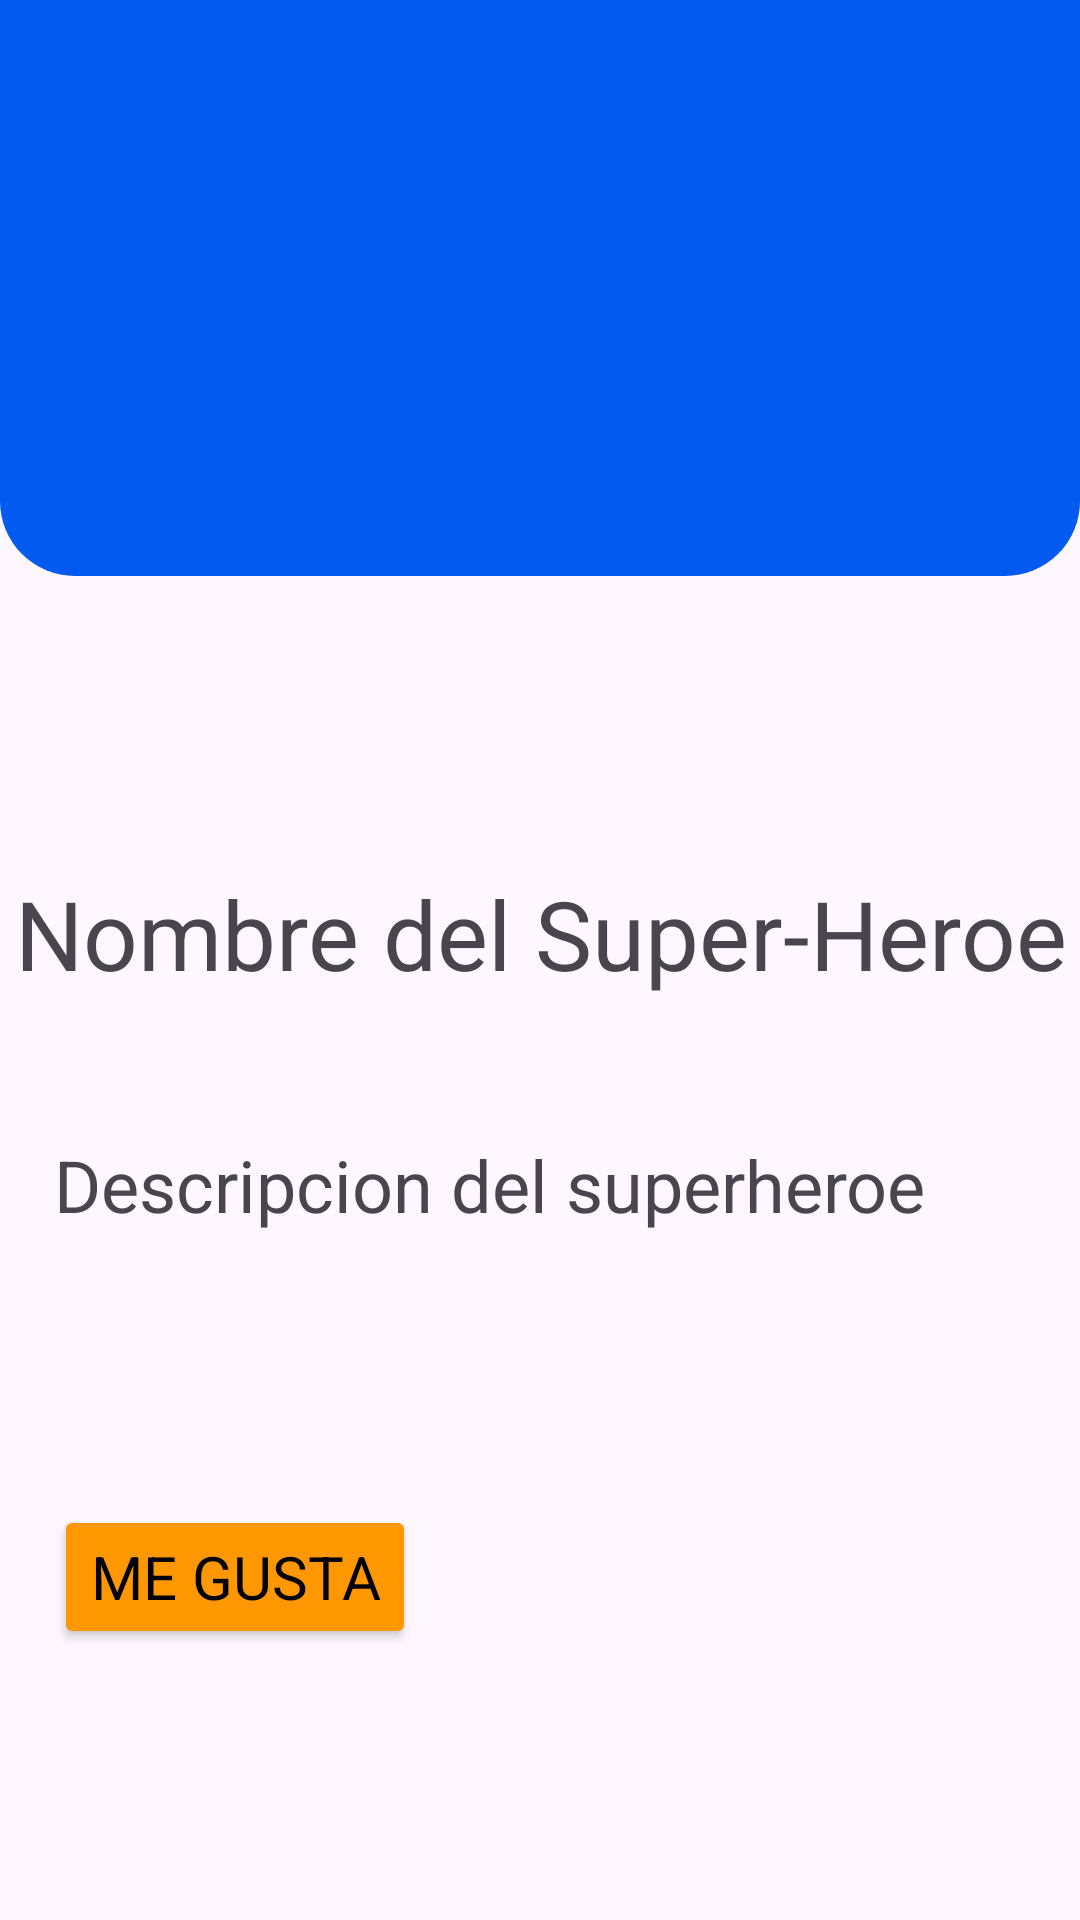

Layout XML and referenced resources for this Android screen:
<!-- AndroidManifest.xml: application theme Theme.HeroesApp -->
<!-- res/layout/activity_heroe_detail.xml -->
<?xml version="1.0" encoding="utf-8"?>
<androidx.constraintlayout.widget.ConstraintLayout xmlns:android="http://schemas.android.com/apk/res/android"
    xmlns:app="http://schemas.android.com/apk/res-auto"
    xmlns:tools="http://schemas.android.com/tools"
    android:id="@+id/main"
    android:layout_width="match_parent"
    android:layout_height="match_parent"
    android:fitsSystemWindows="true"

    tools:context=".activities.HeroesActivity">

    <androidx.constraintlayout.widget.Guideline
        android:id="@+id/guideV1"
        android:layout_width="wrap_content"
        android:layout_height="wrap_content"
        android:orientation="vertical"
        app:layout_constraintGuide_percent="0.05"
        />

    <androidx.constraintlayout.widget.Guideline
        android:id="@+id/guideH1"
        android:layout_width="wrap_content"
        android:layout_height="wrap_content"
        android:orientation="horizontal"
        app:layout_constraintGuide_percent="0.43" />

    <androidx.constraintlayout.widget.Guideline
        android:id="@+id/guideV2"
        android:layout_width="wrap_content"
        android:layout_height="wrap_content"
        android:orientation="vertical"
        app:layout_constraintGuide_percent="0.95"
        />


    <TextView
        android:id="@+id/heroe_title"
        android:layout_width="wrap_content"
        android:layout_height="wrap_content"
        android:text="Nombre del Super-Heroe"
        android:textSize="32sp"

        app:layout_constraintBottom_toBottomOf="parent"
        app:layout_constraintEnd_toEndOf="@+id/guideV2"
        app:layout_constraintHorizontal_bias="0.49"
        app:layout_constraintStart_toStartOf="@+id/guideV1"
        app:layout_constraintTop_toTopOf="@+id/guideH1"
        app:layout_constraintVertical_bias="0.045" />

    <View
        android:id="@+id/view"
        android:layout_width="match_parent"
        android:layout_height="0dp"
        app:layout_constraintHeight_percent="0.3"
        android:background="@drawable/rounded_view"
        app:layout_constraintBottom_toBottomOf="@+id/guideH1"
        app:layout_constraintEnd_toEndOf="parent"
        app:layout_constraintStart_toStartOf="parent"
        app:layout_constraintTop_toBottomOf="parent"
        app:layout_constraintTop_toTopOf="parent"
        app:layout_constraintVertical_bias="0" />

    <ImageView
        android:id="@+id/heroe_image"
        android:layout_width="200dp"
        android:layout_height="200dp"
        android:src="@drawable/marvel"
        app:layout_constraintBottom_toTopOf="@+id/guideH1"
        app:layout_constraintEnd_toStartOf="@+id/guideV2"
        app:layout_constraintHorizontal_bias="0.494"
        app:layout_constraintStart_toStartOf="@+id/guideV1"
        app:layout_constraintTop_toTopOf="@+id/view"
        app:layout_constraintVertical_bias="0.808" />

    <TextView
        android:id="@+id/heroe_description"
        android:layout_width="0dp"
        android:layout_height="wrap_content"
        android:text="Descripcion del superheroe"
        android:textSize="24sp"
        app:layout_constraintBottom_toBottomOf="parent"
        app:layout_constraintEnd_toStartOf="@+id/guideV2"
        app:layout_constraintHorizontal_bias="0.0"
        app:layout_constraintStart_toEndOf="@+id/guideV1"
        app:layout_constraintTop_toBottomOf="@+id/heroe_title"
        app:layout_constraintVertical_bias="0.167" />

    <LinearLayout
        android:layout_width="0dp"
        android:layout_height="wrap_content"
        app:layout_constraintTop_toBottomOf="@+id/heroe_description"
        app:layout_constraintStart_toEndOf="@+id/guideV1"
        app:layout_constraintEnd_toStartOf="@+id/guideV2"
        app:layout_constraintBottom_toBottomOf="parent"
        android:gravity="center_vertical"

        >

        <Button
            android:layout_width="wrap_content"
            android:layout_height="wrap_content"
            android:text="Me gusta"
            android:textSize="20sp"
            android:backgroundTint="@color/orangeHeroe"
            android:textColor="@color/black"
            />


    </LinearLayout>

</androidx.constraintlayout.widget.ConstraintLayout>
<!-- resources referenced by this layout -->
<resources>
  <color name="black">#FF000000</color>
  <color name="orangeHeroe">#FF9800</color>
  <!-- drawable rounded_view (drawable) -->
  <?xml version="1.0" encoding="utf-8"?>
  <shape xmlns:android="http://schemas.android.com/apk/res/android">
      <solid android:color="@color/blueHeroe"/>
      <corners android:bottomRightRadius="25dp" android:bottomLeftRadius="25dp"/>
  </shape>
  <style name="Theme.HeroesApp" parent="Base.Theme.HeroesApp" />
  <color name="blueHeroe">#025AF0</color>
  <style name="Base.Theme.HeroesApp" parent="Theme.Material3.DayNight.NoActionBar">
          
          
          <item name="fontFamily">@font/college</item>
  
      </style>
</resources>
